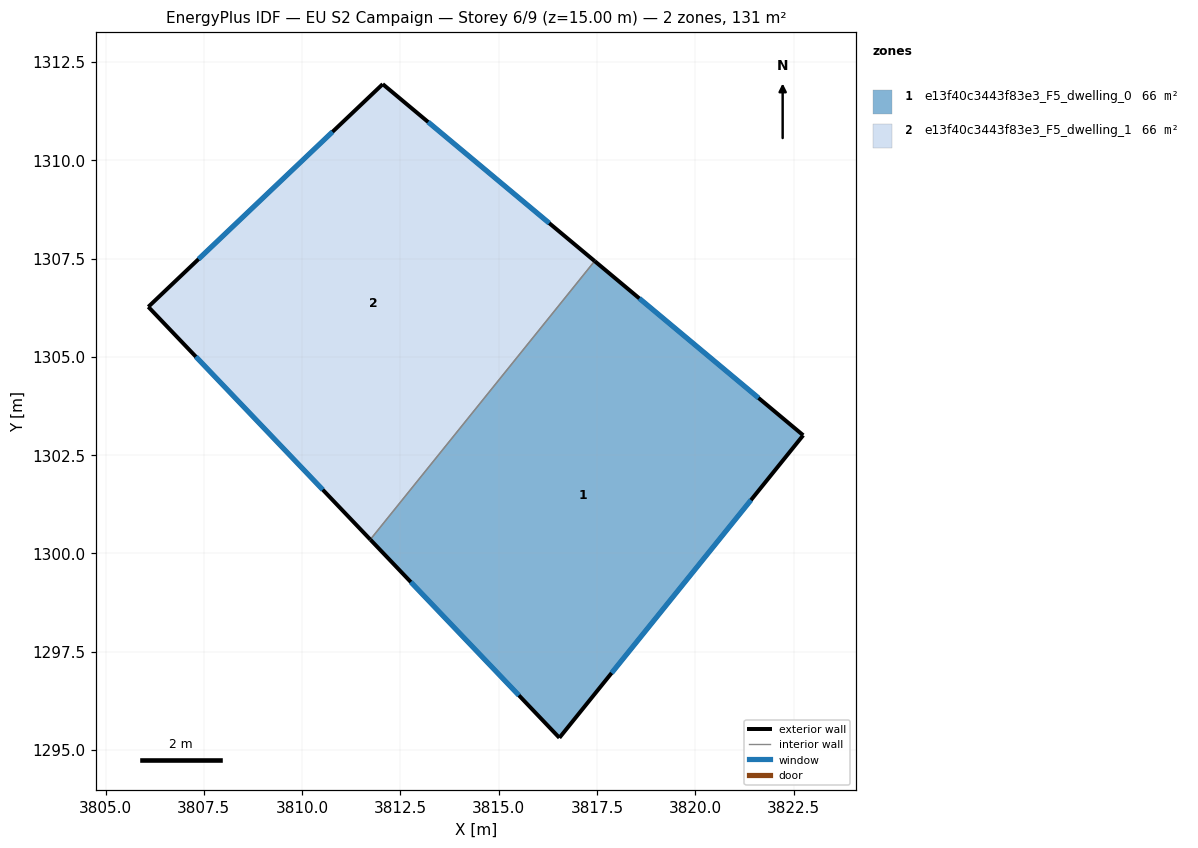
=== STOREY PLAN SPEC (per zone: floor XY polygon, exterior-wall plan segments, windows/doors) ===
zone 1: e13f40c3443f83e3_F5_dwelling_0  (65.6 m²)
  floor: (3822.74, 1303.01) (3816.54, 1295.31) (3811.73, 1300.35) (3817.44, 1307.44)
  exterior wall: (3822.74, 1303.01) – (3817.44, 1307.44)  [6.9 m]
    window: (3821.61, 1303.95) – (3818.58, 1306.49)  [6.8 m²]
  exterior wall: (3816.54, 1295.31) – (3822.74, 1303.01)  [9.9 m]
    window: (3817.87, 1296.96) – (3821.42, 1301.36)  [9.7 m²]
  exterior wall: (3811.73, 1300.35) – (3816.54, 1295.31)  [7.0 m]
    window: (3812.76, 1299.27) – (3815.51, 1296.39)  [6.8 m²]
  interior walls: 1
zone 2: e13f40c3443f83e3_F5_dwelling_1  (65.6 m²)
  floor: (3817.44, 1307.44) (3811.73, 1300.35) (3806.09, 1306.27) (3812.05, 1311.94)
  exterior wall: (3812.05, 1311.94) – (3806.09, 1306.27)  [8.2 m]
    window: (3810.77, 1310.72) – (3807.37, 1307.49)  [8.1 m²]
  exterior wall: (3817.44, 1307.44) – (3812.05, 1311.94)  [7.0 m]
    window: (3816.29, 1308.40) – (3813.20, 1310.97)  [6.9 m²]
  exterior wall: (3806.09, 1306.27) – (3811.73, 1300.35)  [8.2 m]
    window: (3807.30, 1305.00) – (3810.52, 1301.62)  [8.0 m²]
  interior walls: 1

=== DERIVED (storey summary) ===
Building: EU S2 Campaign
Storey: 6 of 9  (floor level z = 15.00 m)
Storey gross floor area: 131.1 m²
Zones on this storey: 2
  - e13f40c3443f83e3_F5_dwelling_0: floor 65.6 m²; exterior wall 23.8 m (71.3 m²); 3 window(s) 23.3 m²; WWR 32.7%
  - e13f40c3443f83e3_F5_dwelling_1: floor 65.6 m²; exterior wall 23.4 m (70.3 m²); 3 window(s) 23.0 m²; WWR 32.7%
Zone adjacency (shared interzone walls):
  - e13f40c3443f83e3_F5_dwelling_0 ↔ e13f40c3443f83e3_F5_dwelling_1